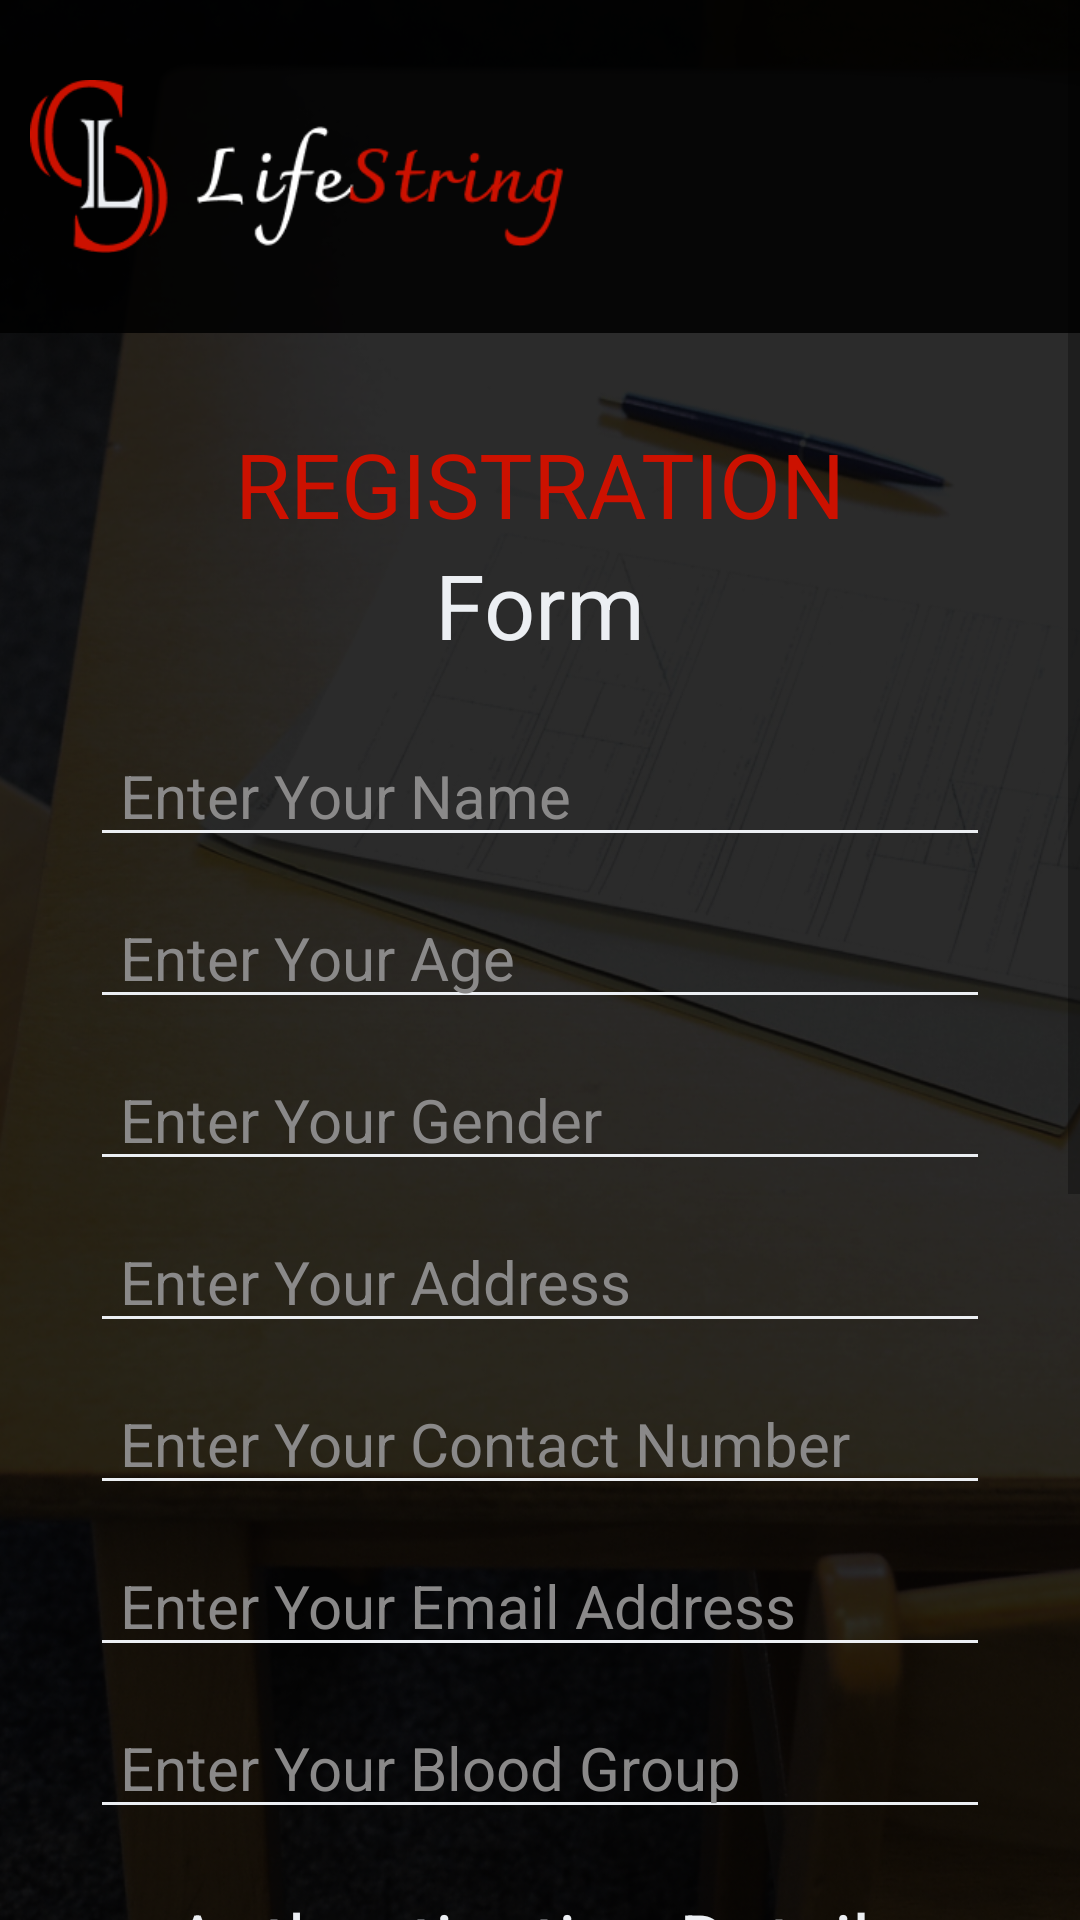

The Android layout XML behind this screen, and the referenced resources:
<!-- AndroidManifest.xml: application theme Theme.LifeString -->
<!-- res/layout/activity_register.xml -->
<?xml version="1.0" encoding="utf-8"?>
<ScrollView xmlns:android="http://schemas.android.com/apk/res/android"
    xmlns:app="http://schemas.android.com/apk/res-auto"
    xmlns:tools="http://schemas.android.com/tools"
    android:layout_width="match_parent"
    android:layout_height="match_parent"
    android:background="@drawable/registration_background"
    android:orientation="vertical"

    tools:context=".register">

    <LinearLayout
        android:layout_width="match_parent"
        android:layout_height="match_parent"
        android:orientation="vertical">

        <LinearLayout
            android:layout_width="match_parent"
            android:layout_height="match_parent"
            android:gravity="center_horizontal"
            android:orientation="vertical">

            
            <LinearLayout
                android:layout_width="match_parent"
                android:layout_height="wrap_content"
                android:background="#DD000000">

                <ImageView
                    android:layout_width="250dp"
                    android:layout_height="wrap_content"
                    android:layout_marginLeft="10dp"
                    android:src="@drawable/logo" />
            </LinearLayout>

            <TextView
                android:layout_width="match_parent"
                android:layout_height="wrap_content"
                android:layout_marginTop="30dp"
                android:text="Registration"
                android:textAlignment="center"
                android:textAllCaps="true"
                android:textColor="@color/red"
                android:textSize="30sp" />

            <TextView
                android:layout_width="match_parent"
                android:layout_height="wrap_content"
                android:text="Form"
                android:textAlignment="center"
                android:textColor="@color/white"
                android:textSize="30sp" />

            <EditText
                android:id="@+id/name"
                android:layout_width="match_parent"
                android:layout_height="wrap_content"
                android:layout_marginHorizontal="30sp"
                android:layout_marginTop="20dp"
                android:backgroundTint="@color/white"
                android:hint="Enter Your Name"
                android:paddingHorizontal="10dp"
                android:textColor="@color/white"
                android:textColorHint="@color/hintColor"
                android:textSize="20sp" />

            <EditText
                android:id="@+id/age"
                android:layout_width="match_parent"
                android:layout_height="wrap_content"
                android:layout_marginHorizontal="30sp"
                android:layout_marginTop="10dp"
                android:backgroundTint="@color/white"
                android:hint="Enter Your Age"
                android:paddingHorizontal="10dp"
                android:textColor="@color/white"
                android:textColorHint="@color/hintColor"
                android:textSize="20sp" />

            <EditText
                android:id="@+id/gender"
                android:layout_width="match_parent"
                android:layout_height="wrap_content"
                android:layout_marginHorizontal="30sp"
                android:layout_marginTop="10dp"
                android:backgroundTint="@color/white"
                android:hint="Enter Your Gender"
                android:paddingHorizontal="10dp"
                android:textColor="@color/white"
                android:textColorHint="@color/hintColor"
                android:textSize="20sp" />

            <EditText
                android:id="@+id/address"
                android:layout_width="match_parent"
                android:layout_height="wrap_content"
                android:layout_marginHorizontal="30sp"
                android:layout_marginTop="10dp"
                android:backgroundTint="@color/white"
                android:hint="Enter Your Address"
                android:paddingHorizontal="10dp"
                android:textColor="@color/white"
                android:textColorHint="@color/hintColor"
                android:textSize="20sp" />

            <EditText
                android:id="@+id/contactNumber"
                android:layout_width="match_parent"
                android:layout_height="wrap_content"
                android:layout_marginHorizontal="30sp"
                android:layout_marginTop="10dp"
                android:backgroundTint="@color/white"
                android:hint="Enter Your Contact Number"
                android:paddingHorizontal="10dp"
                android:textColor="@color/white"
                android:textColorHint="@color/hintColor"
                android:textSize="20sp" />

            <EditText
                android:id="@+id/email"
                android:layout_width="match_parent"
                android:layout_height="wrap_content"
                android:layout_marginHorizontal="30sp"
                android:layout_marginTop="10dp"
                android:backgroundTint="@color/white"
                android:hint="Enter Your Email Address"
                android:paddingHorizontal="10dp"
                android:textColor="@color/white"
                android:textColorHint="@color/hintColor"
                android:textSize="20sp" />

            <EditText
                android:id="@+id/bloodGroup"
                android:layout_width="match_parent"
                android:layout_height="wrap_content"
                android:layout_marginHorizontal="30sp"
                android:layout_marginTop="10dp"
                android:backgroundTint="@color/white"
                android:hint="Enter Your Blood Group"
                android:paddingHorizontal="10dp"
                android:textColor="@color/white"
                android:textColorHint="@color/hintColor"
                android:textSize="20sp" />

            <TextView
                android:layout_width="match_parent"
                android:layout_height="wrap_content"
                android:layout_marginTop="20dp"
                android:text="Authentication Details"
                android:textAlignment="center"
                android:textColor="@color/white"
                android:textSize="25sp" />

            <EditText
                android:id="@+id/userName"
                android:layout_width="match_parent"
                android:layout_height="wrap_content"
                android:layout_marginHorizontal="60sp"
                android:layout_marginTop="10dp"
                android:backgroundTint="@color/white"
                android:hint="User Name"
                android:paddingHorizontal="10dp"
                android:textColor="@color/white"
                android:textColorHint="@color/hintColor"
                android:textSize="20sp" />

            <EditText
                android:id="@+id/password"
                android:layout_width="match_parent"
                android:layout_height="wrap_content"
                android:layout_marginHorizontal="60sp"
                android:layout_marginTop="10dp"
                android:backgroundTint="@color/white"
                android:hint="Password"
                android:paddingHorizontal="10dp"
                android:textColor="@color/white"
                android:textColorHint="@color/hintColor"
                android:textSize="20sp" />

            <EditText
                android:id="@+id/repassword"
                android:layout_width="match_parent"
                android:layout_height="wrap_content"
                android:layout_marginHorizontal="60sp"
                android:layout_marginTop="10dp"
                android:backgroundTint="@color/white"
                android:hint="Confirm Password"
                android:paddingHorizontal="10dp"
                android:textColor="@color/white"
                android:textColorHint="@color/hintColor"
                android:textSize="20sp" />
            <CheckBox
                android:id="@+id/checkbox1"
                android:layout_width="wrap_content"
                android:layout_height="wrap_content"
                android:text="Want to donate blood"
                android:textColor="@color/white"
                android:textSize="15sp" />
            <CheckBox
                android:id="@+id/checkbox"
                android:layout_width="wrap_content"
                android:layout_height="wrap_content"
                android:text="Accept Our Terms and Condition"
                android:textColor="@color/white"
                android:textSize="15sp" />

            <Button
                android:id="@+id/registerButton"
                android:layout_width="wrap_content"
                android:layout_height="wrap_content"
                android:layout_marginTop="20dp"
                android:layout_marginBottom="40dp"
                android:backgroundTint="#00FFFFFF"
                android:paddingHorizontal="40dp"
                android:text="Register"
                android:textColor="@color/white"
                android:textSize="20sp"
                app:strokeColor="@color/white"
                app:strokeWidth="2dp" />


        </LinearLayout>


    </LinearLayout>

</ScrollView>
<!-- resources referenced by this layout -->
<resources>
  <color name="hintColor">#8A8989</color>
  <color name="red">#cc1100</color>
  <color name="white">#eceff3</color>
  <!-- drawable logo: png bitmap (drawable-v24, 7004 bytes) -->
  <!-- drawable registration_background: png bitmap (drawable-v24, 536246 bytes) -->
  <style name="Theme.LifeString" parent="Theme.MaterialComponents.DayNight.NoActionBar">
          
          <item name="colorPrimary">@color/purple_500</item>
          <item name="colorPrimaryVariant">@color/purple_700</item>
          <item name="colorOnPrimary">@color/white</item>
          
          <item name="colorSecondary">@color/teal_200</item>
          <item name="colorSecondaryVariant">@color/teal_700</item>
          <item name="colorOnSecondary">@color/black</item>
          
          <item name="android:statusBarColor" tools:targetApi="l">?attr/colorPrimaryVariant</item>
          
      </style>
  <color name="purple_500">#FF6200EE</color>
  <color name="purple_700">#FF3700B3</color>
  <color name="teal_200">#FF03DAC5</color>
  <color name="teal_700">#FF018786</color>
  <color name="black">#181a1c</color>
</resources>
